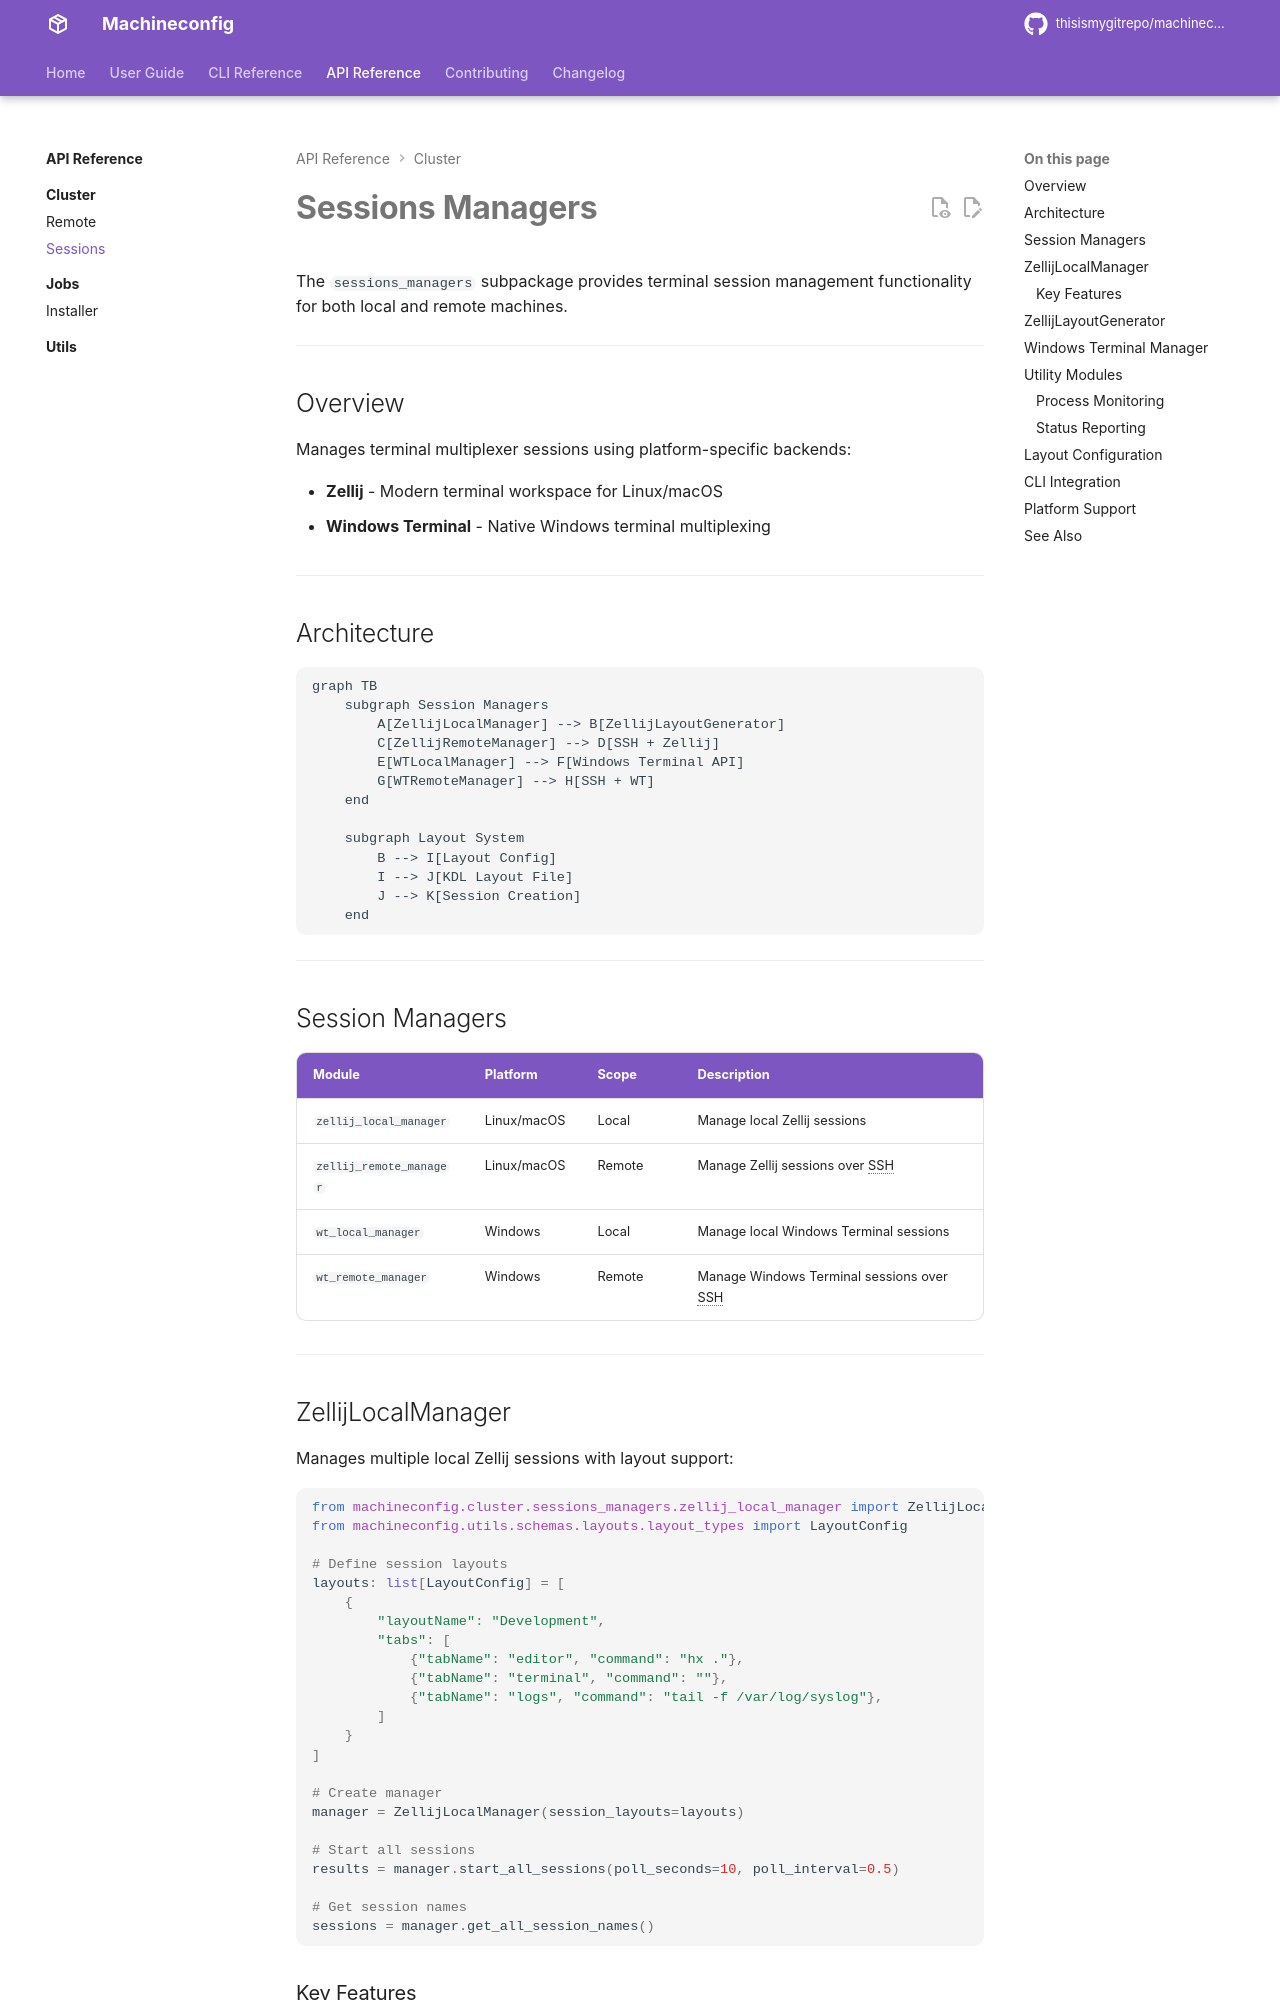

repository: thisismygitrepo/machineconfig · page: api/cluster/sessions/index.html · generator: mkdocs

# Sessions Managers

The `sessions_managers` subpackage provides terminal session management functionality for both local and remote machines.

---

## Overview

Manages terminal multiplexer sessions using platform-specific backends:

- **Zellij** - Modern terminal workspace for Linux/macOS
- **Windows Terminal** - Native Windows terminal multiplexing

---

## Architecture

```mermaid
graph TB
    subgraph Session Managers
        A[ZellijLocalManager] --> B[ZellijLayoutGenerator]
        C[ZellijRemoteManager] --> D[SSH + Zellij]
        E[WTLocalManager] --> F[Windows Terminal API]
        G[WTRemoteManager] --> H[SSH + WT]
    end
    
    subgraph Layout System
        B --> I[Layout Config]
        I --> J[KDL Layout File]
        J --> K[Session Creation]
    end
```

---

## Session Managers

| Module | Platform | Scope | Description |
|--------|----------|-------|-------------|
| `zellij_local_manager` | Linux/macOS | Local | Manage local Zellij sessions |
| `zellij_remote_manager` | Linux/macOS | Remote | Manage Zellij sessions over SSH |
| `wt_local_manager` | Windows | Local | Manage local Windows Terminal sessions |
| `wt_remote_manager` | Windows | Remote | Manage Windows Terminal sessions over SSH |

---
